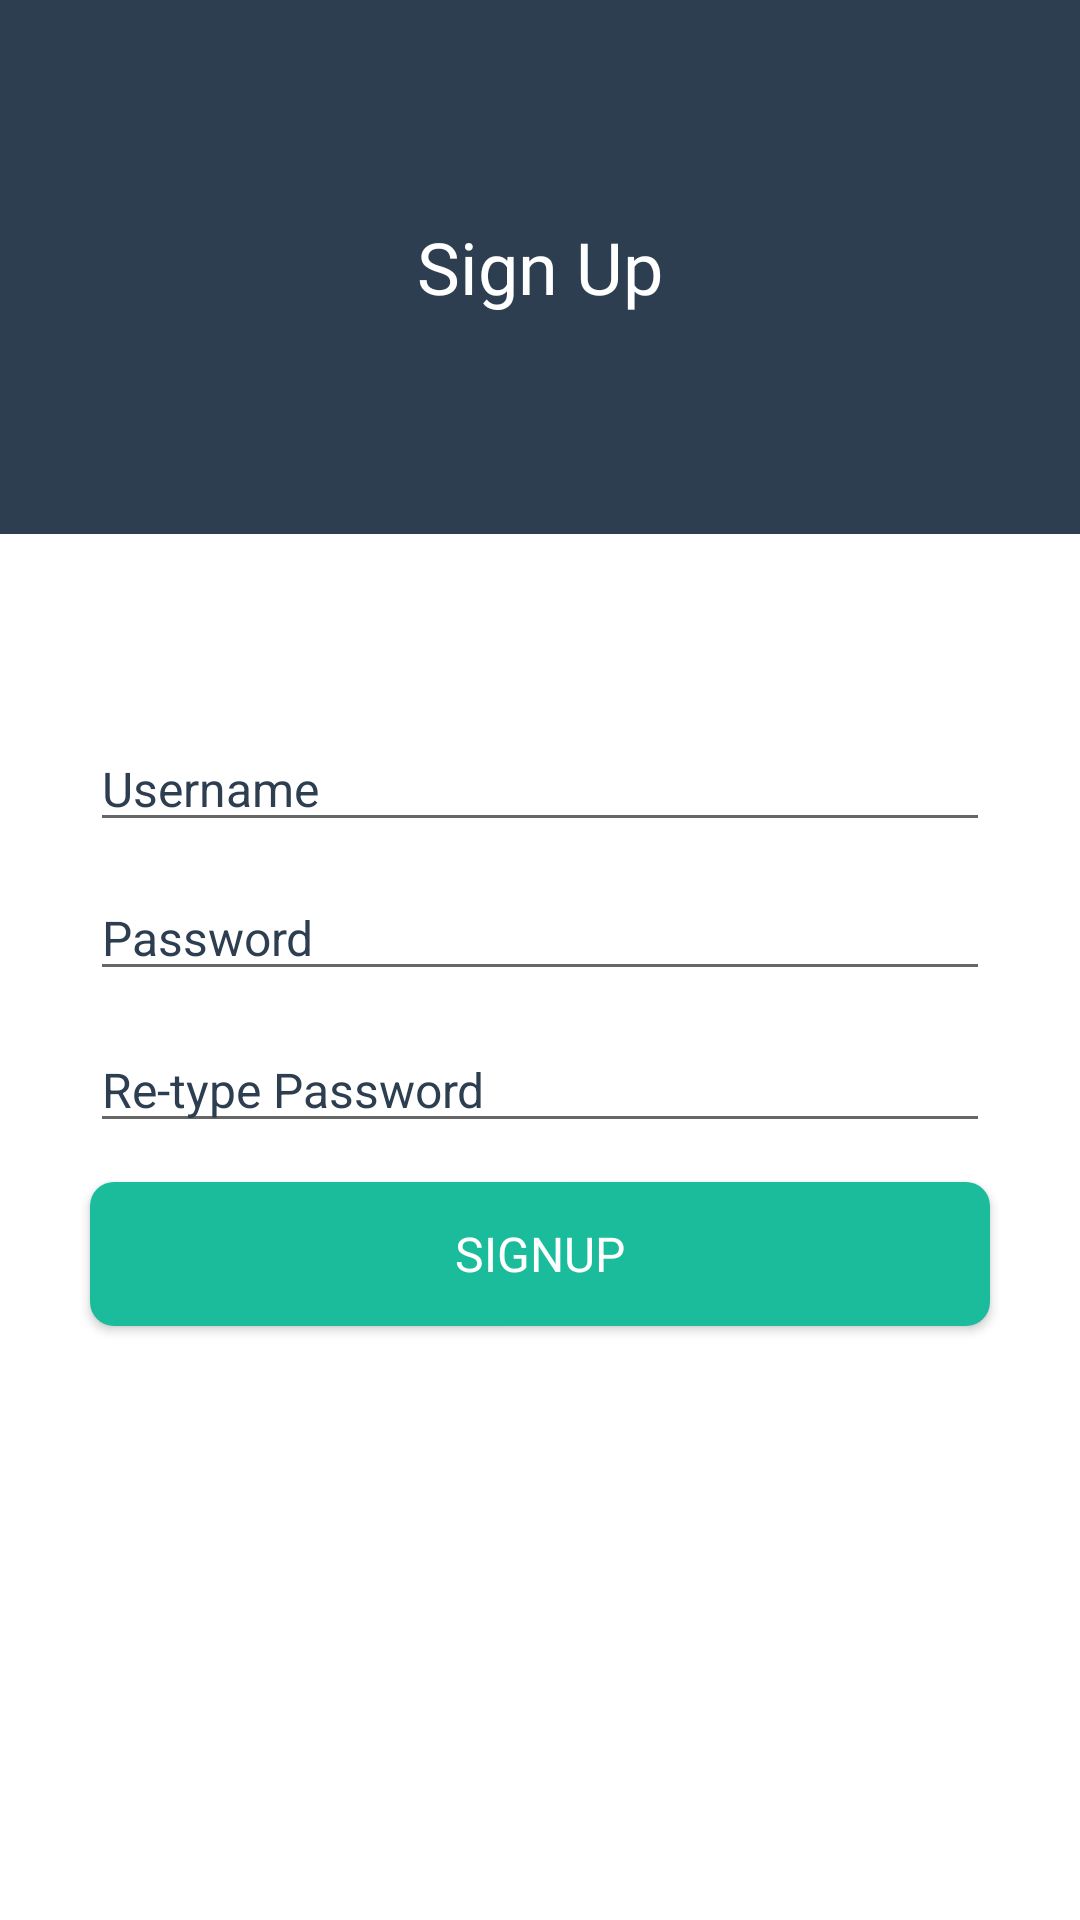

The Android layout XML behind this screen, and the referenced resources:
<!-- AndroidManifest.xml: application theme AppTheme -->
<!-- res/layout/activity_sign_up.xml -->
<RelativeLayout xmlns:android="http://schemas.android.com/apk/res/android"
    xmlns:tools="http://schemas.android.com/tools"
    android:layout_width="match_parent"
    android:layout_height="match_parent"
    android:background="@android:color/background_light"

    android:orientation="vertical"
    tools:context="com.bussinesspoolapp.bussipool.Login">

    <TextView
        android:id="@+id/textView2"
        android:layout_width="match_parent"
        android:layout_height="178dp"
        android:background="@color/BussiPool"
        android:fontFamily="@font/enriqueta"
        android:gravity="center_vertical|center_horizontal"
        android:text="Sign Up"
        android:textColor="@android:color/background_light"
        android:textSize="24sp" />

    <EditText
        android:id="@+id/edtUserName"
        android:layout_width="300dp"
        android:layout_height="wrap_content"

        android:layout_below="@+id/textView2"
        android:layout_centerHorizontal="true"
        android:layout_marginTop="64dp"
        android:drawablePadding="5dp"
        android:ems="10"
        android:hint="Username"
        android:inputType="textEmailAddress"
        android:textColor="@color/BussiPool"
        android:textColorHint="@color/BussiPool"
        android:textSize="16sp" />

    <EditText
        android:id="@+id/edtPassword"
        android:layout_width="300dp"
        android:layout_height="wrap_content"

        android:layout_alignLeft="@+id/edtUserName"
        android:layout_alignStart="@+id/edtUserName"
        android:layout_below="@+id/edtUserName"
        android:layout_marginTop="11dp"
        android:drawablePadding="5dp"
        android:ems="10"
        android:hint="Password"
        android:inputType="textPassword"
        android:textColor="@color/BussiPool"
        android:textColorHint="@color/BussiPool"
        android:textSize="16sp" />

    <EditText
        android:id="@+id/edtConfPassword"
        android:layout_width="300dp"
        android:layout_height="wrap_content"
        android:layout_alignLeft="@+id/edtPassword"

        android:layout_alignStart="@+id/edtPassword"
        android:layout_below="@+id/edtPassword"
        android:layout_marginTop="12dp"
        android:drawablePadding="5dp"
        android:ems="10"
        android:hint="Re-type Password"
        android:inputType="textPassword"
        android:textColor="@color/BussiPool"
        android:textColorHint="@color/BussiPool"
        android:textSize="16sp" />

    <Button
        android:id="@+id/butSignUp"
        android:layout_width="300dp"
        android:layout_height="wrap_content"

        android:layout_alignLeft="@+id/edtConfPassword"
        android:layout_alignStart="@+id/edtConfPassword"
        android:layout_below="@+id/edtConfPassword"
        android:layout_gravity="center_horizontal"
        android:layout_marginTop="13dp"
        android:background="@drawable/roundedbutton"
        android:fontFamily="@font/enriqueta"
        android:onClick="checkLogin"
        android:text="SignUp"
        android:textColor="@android:color/background_light"
        android:textSize="16sp" />

    <TextView
        android:id="@+id/txtSignUpError"
        android:layout_width="wrap_content"
        android:layout_height="wrap_content"
        android:layout_alignParentEnd="true"
        android:layout_alignParentLeft="true"
        android:layout_alignParentRight="true"
        android:layout_alignParentStart="true"
        android:layout_below="@+id/textView2"
        android:layout_marginTop="20dp"
        android:textAlignment="center"
        android:textColor="@android:color/holo_red_dark" />


</RelativeLayout>
<!-- resources referenced by this layout -->
<resources>
  <color name="BussiPool">#2d3e50</color>
  <!-- drawable roundedbutton (drawable) -->
  <?xml version="1.0" encoding="utf-8"?>
  <shape xmlns:android="http://schemas.android.com/apk/res/android"
      android:shape="rectangle">
      <solid android:color="@color/BussiPoolSecondary" />
      <corners android:bottomRightRadius="8dp"
          android:bottomLeftRadius="8dp"
          android:topRightRadius="8dp"
          android:topLeftRadius="8dp"/>
  </shape>
  <style name="AppTheme" parent="Theme.AppCompat.Light.DarkActionBar">
          
          <item name="colorPrimary">@color/colorPrimary</item>
          <item name="colorPrimaryDark">@color/colorPrimaryDark</item>
          <item name="colorAccent">@color/colorAccent</item>
      </style>
  <color name="BussiPoolSecondary">#1bbc9b</color>
  <color name="colorPrimary">#2d3e50</color>
  <color name="colorPrimaryDark">#303f9f</color>
  <color name="colorAccent">#ff4081</color>
</resources>
